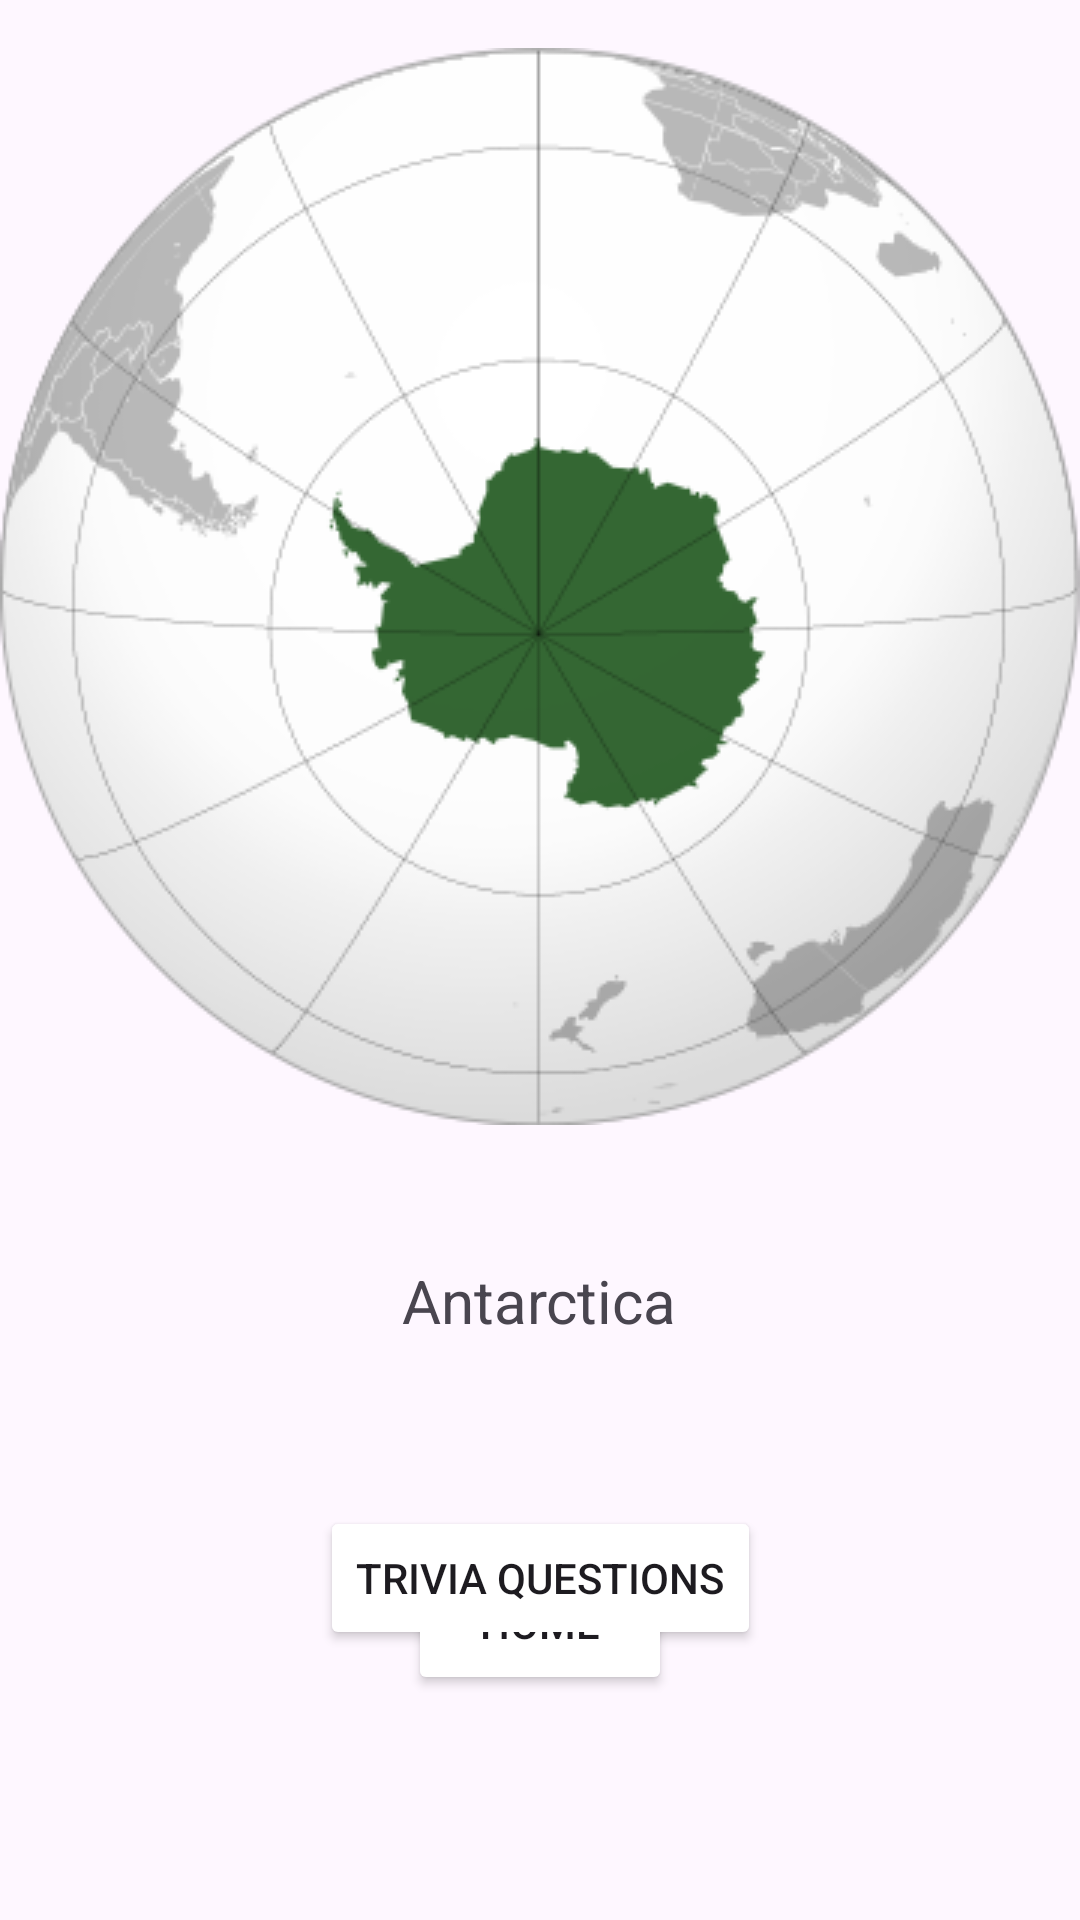

The Android layout XML behind this screen, and the referenced resources:
<!-- AndroidManifest.xml: application theme Theme.GeoFinalProject -->
<!-- res/layout/activity_antarctica.xml -->
<?xml version="1.0" encoding="utf-8"?>
<androidx.constraintlayout.widget.ConstraintLayout xmlns:android="http://schemas.android.com/apk/res/android"
    xmlns:app="http://schemas.android.com/apk/res-auto"
    xmlns:tools="http://schemas.android.com/tools"
    android:layout_width="match_parent"
    android:layout_height="match_parent"
    tools:context=".Antarctica">

    <ImageView
        android:id="@+id/idimageAnt"
        android:layout_width="wrap_content"
        android:layout_height="wrap_content"
        android:layout_marginStart="40dp"
        android:layout_marginTop="16dp"
        android:layout_marginEnd="40dp"
        app:layout_constraintEnd_toEndOf="parent"
        app:layout_constraintStart_toStartOf="parent"
        app:layout_constraintTop_toTopOf="parent"
        app:srcCompat="@drawable/antarctica" />

    <TextView
        android:id="@+id/idAnttitle"
        android:layout_width="114dp"
        android:layout_height="32dp"
        android:layout_marginStart="148dp"
        android:layout_marginTop="45dp"
        android:layout_marginEnd="149dp"
        android:gravity="center_horizontal"
        android:text="@string/Ant"
        android:textSize="20sp"
        app:layout_constraintEnd_toEndOf="parent"
        app:layout_constraintStart_toStartOf="parent"
        app:layout_constraintTop_toBottomOf="@+id/idimageAnt" />

    <Button
        android:id="@+id/idBtnHome"
        android:layout_width="wrap_content"
        android:layout_height="wrap_content"
        android:layout_marginStart="160dp"
        android:layout_marginEnd="160dp"
        android:layout_marginBottom="75dp"
        android:backgroundTint="@color/darkGreen"
        android:text="@string/btnHome"
        app:layout_constraintBottom_toBottomOf="parent"
        app:layout_constraintEnd_toEndOf="parent"
        app:layout_constraintStart_toStartOf="parent" />

    <Button
        android:id="@+id/idQuestionBtn"
        android:layout_width="wrap_content"
        android:layout_height="wrap_content"
        android:layout_marginStart="149dp"
        android:layout_marginTop="50dp"
        android:layout_marginEnd="149dp"
        android:backgroundTint="@color/darkGreen"
        android:text="@string/question"
        app:layout_constraintEnd_toEndOf="parent"
        app:layout_constraintStart_toStartOf="parent"
        app:layout_constraintTop_toBottomOf="@+id/idAnttitle" />

    <TextView
        android:id="@+id/ranFactTxt"
        android:layout_width="334dp"
        android:layout_height="177dp"
        android:layout_marginStart="40dp"
        android:layout_marginEnd="40dp"
        android:gravity="center|center_horizontal|center_vertical"
        android:text="TextView"
        android:textSize="20sp"
        app:layout_constraintBottom_toTopOf="@+id/idBtnHome"
        app:layout_constraintEnd_toEndOf="parent"
        app:layout_constraintStart_toStartOf="parent"
        app:layout_constraintTop_toBottomOf="@+id/idQuestionBtn" />
</androidx.constraintlayout.widget.ConstraintLayout>
<!-- resources referenced by this layout -->
<resources>
  <!-- drawable antarctica: webp bitmap (drawable, 27260 bytes) -->
  <string name="Ant">Antarctica</string>
  <string name="btnHome">Home</string>
  <string name="question">Trivia Questions</string>
  <style name="Theme.GeoFinalProject" parent="Base.Theme.GeoFinalProject" />
  <style name="Base.Theme.GeoFinalProject" parent="Theme.Material3.DayNight.NoActionBar">
          
          
      </style>
</resources>
